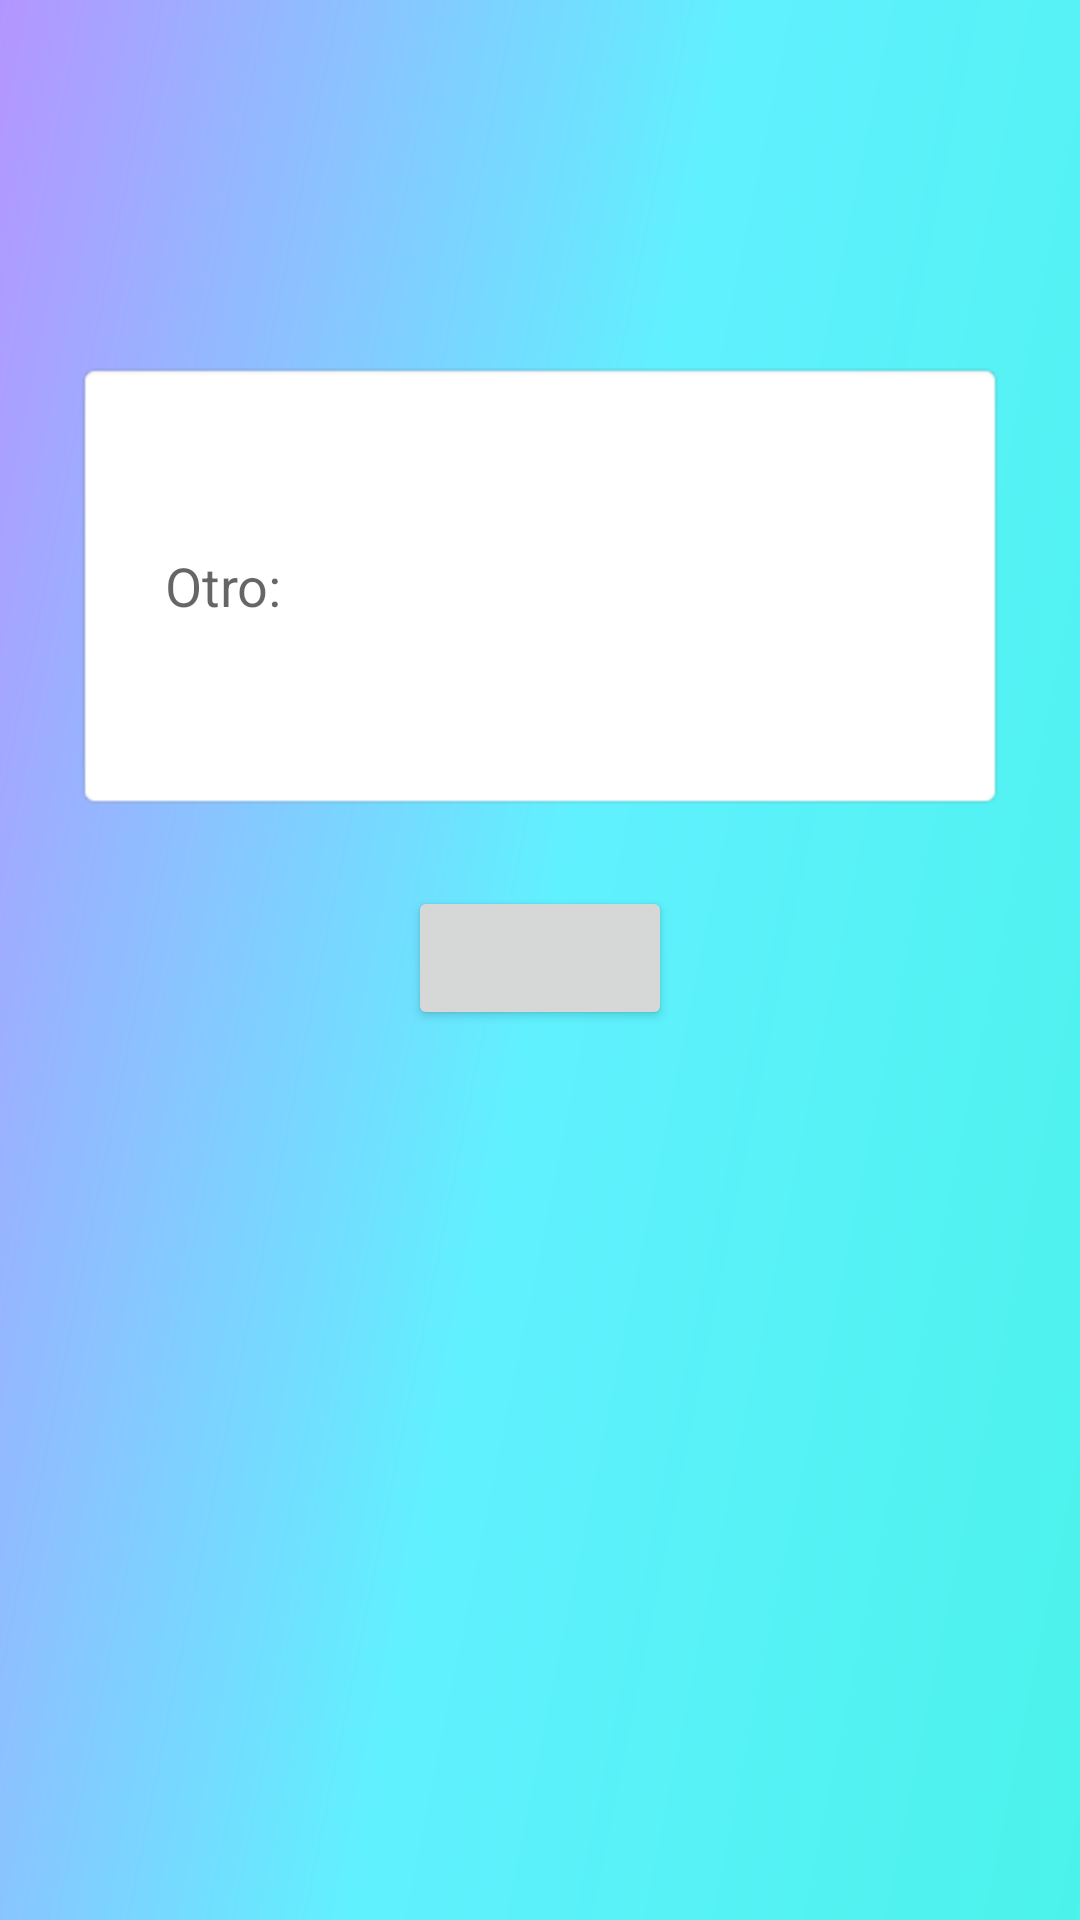

The Android layout XML behind this screen, and the referenced resources:
<!-- AndroidManifest.xml: application theme Theme.COVIproyecto -->
<!-- res/layout/activity_principal.xml -->
<?xml version="1.0" encoding="utf-8"?>
<ScrollView
    xmlns:android="http://schemas.android.com/apk/res/android"
    xmlns:app="http://schemas.android.com/apk/res-auto"
    xmlns:tools="http://schemas.android.com/tools"
    android:layout_width="match_parent"
    android:layout_height="match_parent"
    android:orientation="vertical"
    android:background="@drawable/fondoregistrosin"
    tools:context=".Principal">

    <LinearLayout
        android:layout_width="match_parent"
        android:layout_height="match_parent"
        android:orientation="vertical">
        <TextView
            android:id="@+id/txt_fechaact"
            android:layout_width="wrap_content"
            android:layout_height="wrap_content"
            android:textSize="30sp"
            android:textColor="#FFFF"
            android:layout_gravity="center"
            android:layout_marginTop="30dp"
            />

        <androidx.recyclerview.widget.RecyclerView
            android:id="@+id/recycler_sintomas"
            android:layout_width="wrap_content"
            android:layout_height="wrap_content"
            android:layout_marginTop="25dp"
            android:layout_marginLeft="35dp">

        </androidx.recyclerview.widget.RecyclerView>

        <EditText
            android:id="@+id/txt_sinextra"
            android:layout_width="match_parent"
            android:layout_height="150dp"
            android:background="@android:drawable/editbox_background"
            android:padding="30dp"
            android:layout_marginTop="25dp"
            android:layout_marginLeft="25dp"
            android:layout_marginRight="25dp"
            android:layout_marginBottom="25dp"
            android:hint="Otro: "
            android:textAlignment="gravity"
            />
        <Button
            android:layout_width="wrap_content"
            android:layout_height="wrap_content"
            android:layout_gravity="center"
            android:onClick="GuardarSintomas"
            />
    </LinearLayout>


</ScrollView>
<!-- resources referenced by this layout -->
<resources>
  <!-- drawable fondoregistrosin: png bitmap (drawable, 98206 bytes) -->
  <style name="Theme.COVIproyecto" parent="Theme.MaterialComponents.DayNight.DarkActionBar">
          
          <item name="colorPrimary">@color/purple_500</item>
          <item name="colorPrimaryVariant">@color/purple_700</item>
          <item name="colorOnPrimary">@color/white</item>
          
          <item name="colorSecondary">@color/teal_200</item>
          <item name="colorSecondaryVariant">@color/teal_700</item>
          <item name="colorOnSecondary">@color/black</item>
          
          <item name="android:statusBarColor" tools:targetApi="l">?attr/colorPrimaryVariant</item>
          
      </style>
  <color name="purple_500">#FF6200EE</color>
  <color name="purple_700">#FF3700B3</color>
  <color name="white">#FFFFFFFF</color>
  <color name="teal_200">#FF03DAC5</color>
  <color name="teal_700">#FF018786</color>
  <color name="black">#FF000000</color>
</resources>
